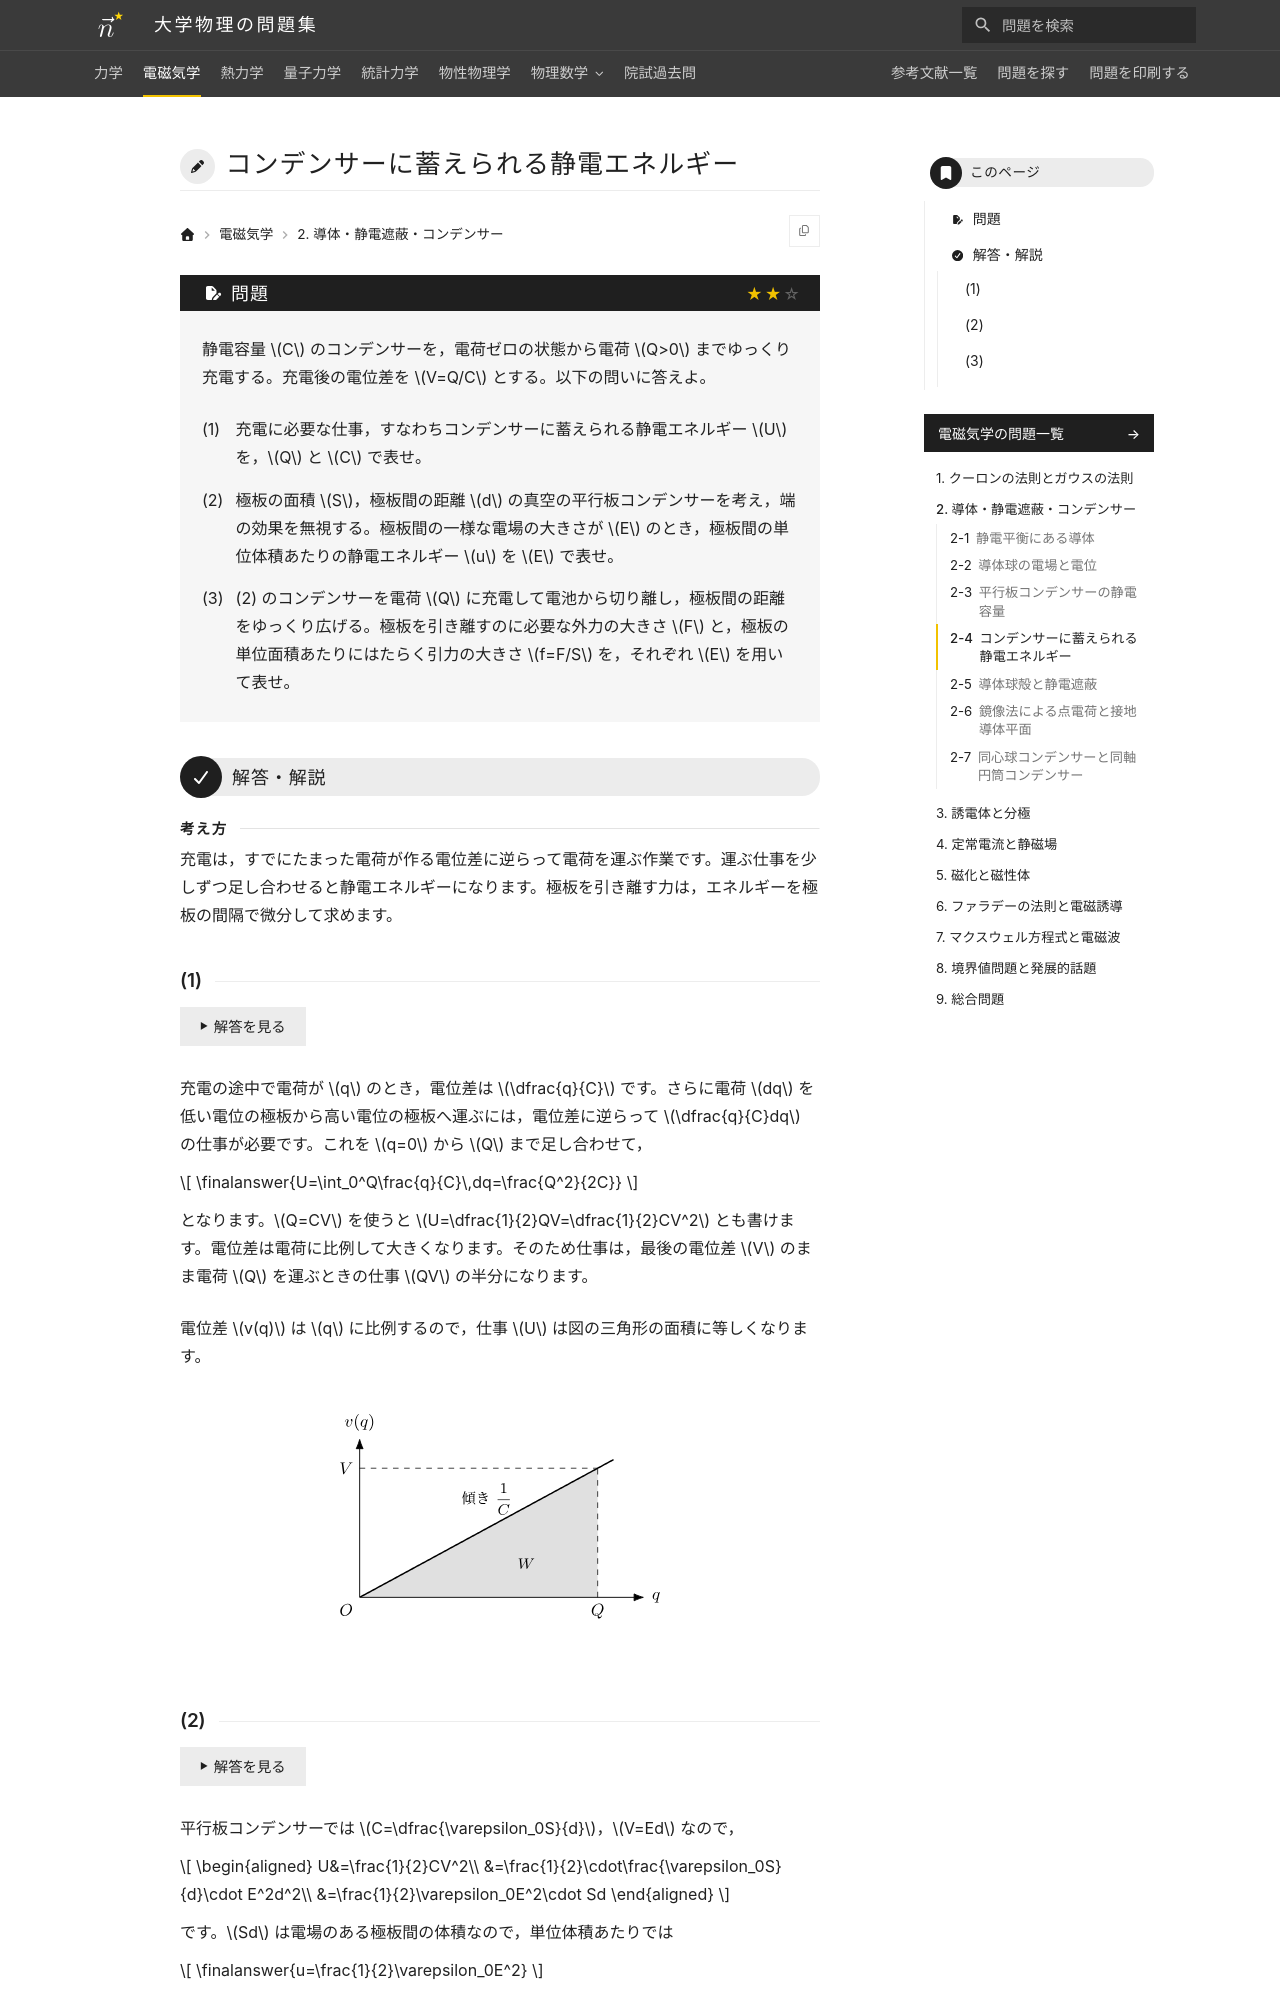

repository: Nanana-2/physics-site · page: 02electromagnetism/02/02_040/index.html · generator: mkdocs

---
tags:
  - 標準
---

# コンデンサーに蓄えられる静電エネルギー

## 問題
静電容量 $C$ のコンデンサーを，電荷ゼロの状態から電荷 $Q>0$ までゆっくり充電する。充電後の電位差を $V=Q/C$ とする。以下の問いに答えよ。

(1) 充電に必要な仕事，すなわちコンデンサーに蓄えられる静電エネルギー $U$ を，$Q$ と $C$ で表せ。

(2) 極板の面積 $S$，極板間の距離 $d$ の真空の平行板コンデンサーを考え，端の効果を無視する。極板間の一様な電場の大きさが $E$ のとき，極板間の単位体積あたりの静電エネルギー $u$ を $E$ で表せ。

(3) (2) のコンデンサーを電荷 $Q$ に充電して電池から切り離し，極板間の距離をゆっくり広げる。極板を引き離すのに必要な外力の大きさ $F$ と，極板の単位面積あたりにはたらく引力の大きさ $f=F/S$ を，それぞれ $E$ を用いて表せ。

---

## 解答・解説

<div class="approach" markdown>
充電は，すでにたまった電荷が作る電位差に逆らって電荷を運ぶ作業です。運ぶ仕事を少しずつ足し合わせると静電エネルギーになります。極板を引き離す力は，エネルギーを極板の間隔で微分して求めます。
</div>
